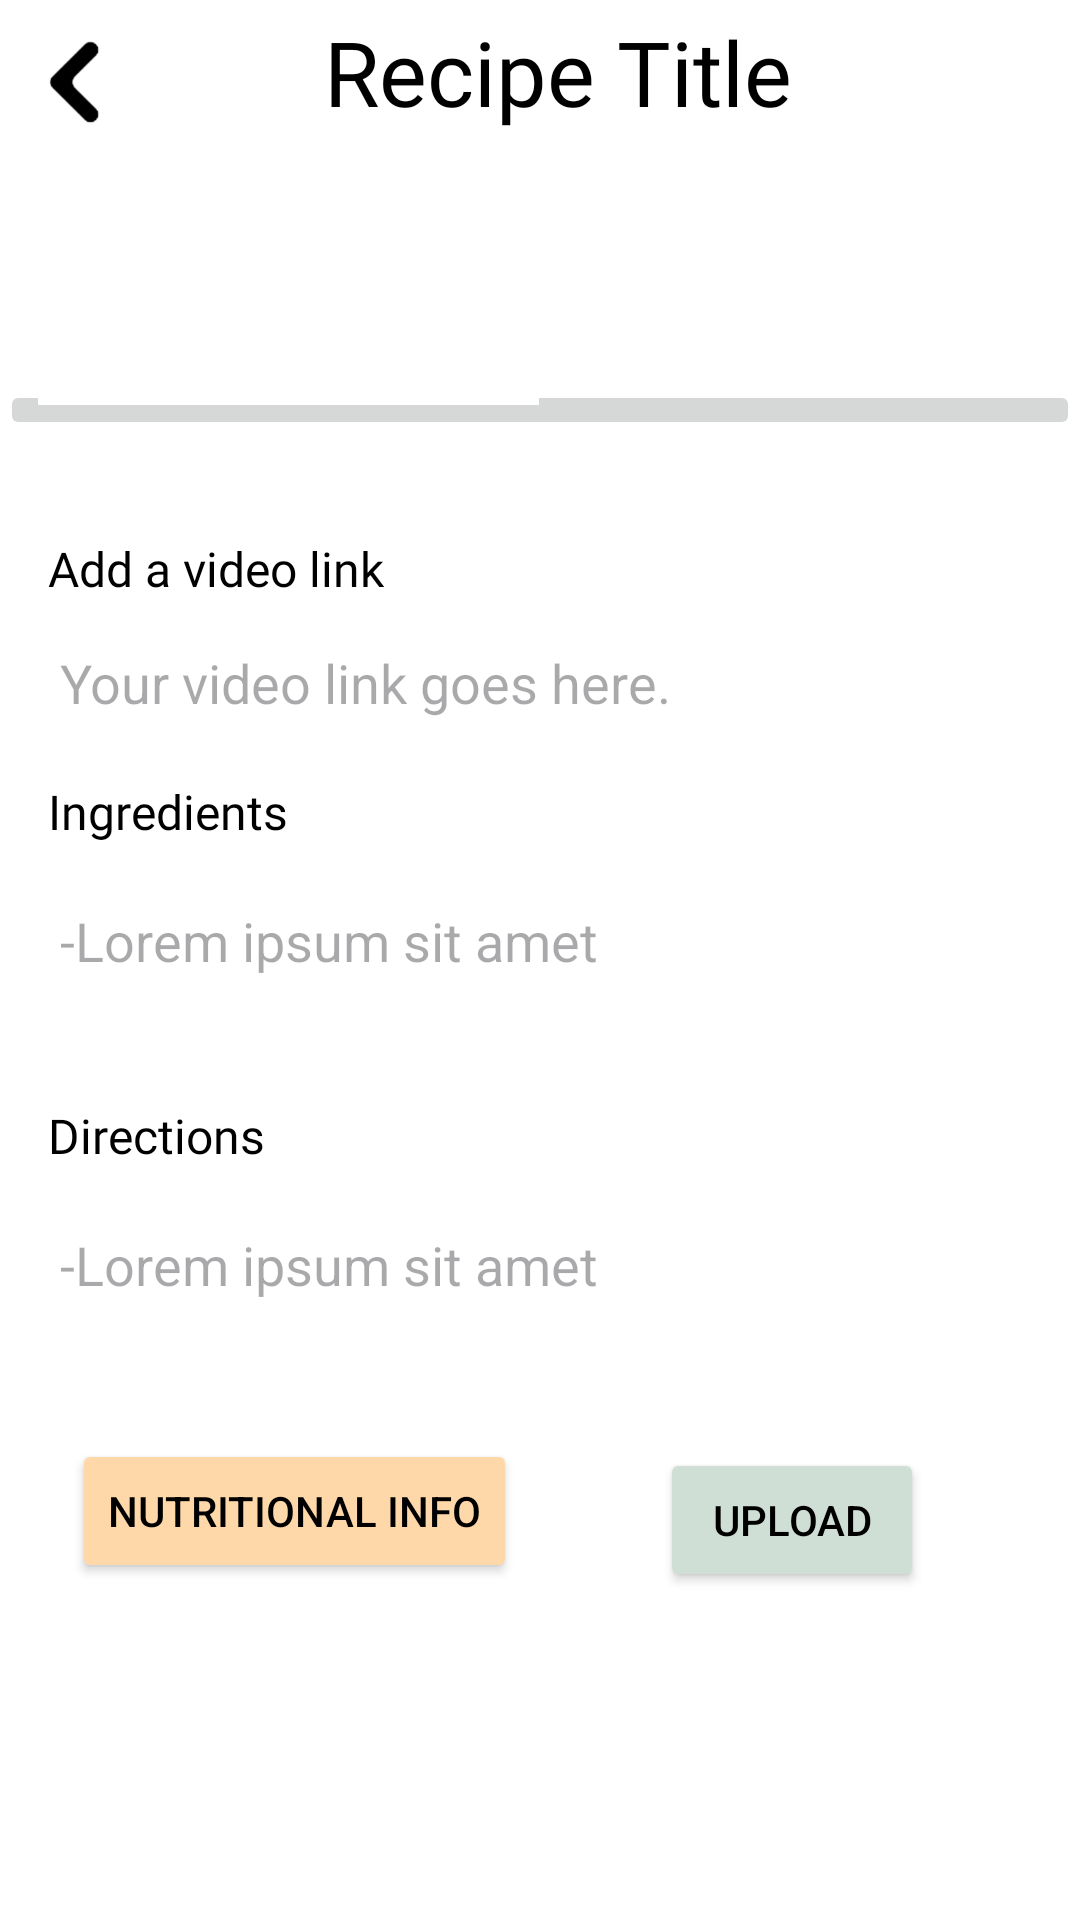

The Android layout XML behind this screen, and the referenced resources:
<!-- AndroidManifest.xml: application theme Theme.Yummee -->
<!-- res/layout/createrecipe_activity.xml -->
<?xml version="1.0" encoding="utf-8"?>
<androidx.constraintlayout.widget.ConstraintLayout xmlns:android="http://schemas.android.com/apk/res/android"
    xmlns:app="http://schemas.android.com/apk/res-auto"
    xmlns:tools="http://schemas.android.com/tools"
    android:layout_width="match_parent"
    android:layout_height="match_parent"
    android:background="#FFFFFF"
    tools:context=".RecipeTemplate">

    <ScrollView
        android:id="@+id/scrollView4"
        android:layout_width="match_parent"
        android:layout_height="wrap_content"
        app:layout_constraintBottom_toBottomOf="parent"
        app:layout_constraintEnd_toEndOf="parent"
        app:layout_constraintStart_toStartOf="parent"
        app:layout_constraintTop_toBottomOf="@+id/linearLayout4">

        <LinearLayout
            android:layout_width="match_parent"
            android:layout_height="match_parent"
            android:background="#FFFFFF">

            <androidx.constraintlayout.widget.ConstraintLayout
                android:layout_width="match_parent"
                android:layout_height="wrap_content"
                android:background="#FFFFFF">

                <EditText
                    android:id="@+id/editTextTextMultiLine2"
                    android:layout_width="match_parent"
                    android:layout_height="wrap_content"
                    android:layout_marginStart="20dp"
                    android:layout_marginTop="20dp"
                    android:layout_marginEnd="20dp"
                    android:background="#ffffff"
                    android:ems="10"
                    android:gravity="start|top"
                    android:hint="-Lorem ipsum sit amet"
                    android:inputType="textMultiLine"
                    android:singleLine="false"
                    android:textColor="#000000"
                    app:layout_constraintEnd_toEndOf="parent"
                    app:layout_constraintStart_toStartOf="parent"
                    app:layout_constraintTop_toBottomOf="@+id/textView10" />

                <ImageButton
                    android:id="@+id/imageView10"
                    android:layout_width="match_parent"
                    android:layout_height="wrap_content"
                    android:layout_marginBottom="32dp"
                    android:adjustViewBounds="true"
                    android:clickable="true"
                    android:contentDescription="Template to add recipe photo"
                    android:foreground="@android:drawable/ic_menu_add"
                    android:foregroundGravity="center|fill"
                    android:scaleType="centerCrop"
                    android:src="@drawable/createrecipe"
                    app:layout_constraintBottom_toTopOf="@+id/textView9"
                    app:layout_constraintEnd_toEndOf="parent"
                    app:layout_constraintHorizontal_bias="0.0"
                    app:layout_constraintStart_toStartOf="parent"
                    app:layout_constraintTop_toTopOf="parent" />

                <EditText
                    android:id="@+id/editTextTime4"
                    android:layout_width="167dp"
                    android:layout_height="55dp"
                    android:layout_marginBottom="12dp"
                    android:background="#ffffff"
                    android:ems="10"
                    android:fontFamily="@font/baloo_bhai"
                    android:hint="Time: -- min"
                    android:inputType="time"
                    android:maxLength="3"
                    android:textAlignment="center"
                    android:textColor="#000000"
                    android:textSize="24sp"
                    app:layout_constraintBottom_toBottomOf="@+id/imageView10"
                    app:layout_constraintEnd_toEndOf="parent"
                    app:layout_constraintHorizontal_bias="0.065"
                    app:layout_constraintStart_toStartOf="parent" />

                <TextView
                    android:id="@+id/textView9"
                    android:layout_width="wrap_content"
                    android:layout_height="wrap_content"
                    android:layout_marginStart="16dp"
                    android:layout_marginTop="32dp"
                    android:fontFamily="@font/amaranth_bold"
                    android:text="Add a video link"
                    android:textColor="#000000"
                    android:textSize="16sp"
                    app:layout_constraintStart_toStartOf="parent"
                    app:layout_constraintTop_toBottomOf="@+id/imageView10" />

                <TextView
                    android:id="@+id/textView10"
                    android:layout_width="wrap_content"
                    android:layout_height="wrap_content"
                    android:layout_marginStart="16dp"
                    android:layout_marginTop="20dp"
                    android:fontFamily="@font/amaranth_bold"
                    android:text="Ingredients"
                    android:textColor="#000000"
                    android:textSize="16sp"
                    app:layout_constraintStart_toStartOf="parent"
                    app:layout_constraintTop_toBottomOf="@+id/videoView2" />

                <EditText
                    android:id="@+id/videoView2"
                    android:layout_width="match_parent"
                    android:layout_height="wrap_content"
                    android:layout_marginStart="20dp"
                    android:layout_marginTop="15dp"
                    android:layout_marginEnd="20dp"
                    android:autoLink="all"
                    android:background="#ffffff"
                    android:clickable="true"
                    android:hint="Your video link goes here."
                    android:inputType="text"
                    android:textColor="#000000"
                    app:layout_constraintEnd_toEndOf="parent"
                    app:layout_constraintStart_toStartOf="parent"
                    app:layout_constraintTop_toBottomOf="@+id/textView9" />

                <TextView
                    android:id="@+id/textView12"
                    android:layout_width="wrap_content"
                    android:layout_height="wrap_content"
                    android:layout_marginStart="16dp"
                    android:layout_marginTop="42dp"
                    android:fontFamily="@font/amaranth_bold"
                    android:text="Directions"
                    android:textColor="#000000"
                    android:textSize="16sp"
                    app:layout_constraintStart_toStartOf="parent"
                    app:layout_constraintTop_toBottomOf="@+id/editTextTextMultiLine2" />

                <EditText
                    android:id="@+id/editTextTextMultiLine3"
                    android:layout_width="match_parent"
                    android:layout_height="wrap_content"
                    android:layout_marginStart="20dp"
                    android:layout_marginTop="20dp"
                    android:layout_marginEnd="20dp"
                    android:background="#ffffff"
                    android:ems="10"
                    android:gravity="start|top"
                    android:hint="-Lorem ipsum sit amet"
                    android:inputType="textMultiLine"
                    android:textColor="#000000"
                    app:layout_constraintEnd_toEndOf="parent"
                    app:layout_constraintStart_toStartOf="parent"
                    app:layout_constraintTop_toBottomOf="@+id/textView12" />

                <Button
                    android:id="@+id/button3"
                    android:layout_width="wrap_content"
                    android:layout_height="wrap_content"
                    android:layout_marginStart="24dp"
                    android:layout_marginTop="46dp"
                    android:layout_marginBottom="36dp"
                    android:backgroundTint="#FFD8A9"
                    android:text="Nutritional Info"
                    android:textColor="#000000"
                    android:textColorHighlight="#FFFFFF"
                    app:layout_constraintBottom_toBottomOf="parent"
                    app:layout_constraintStart_toStartOf="parent"
                    app:layout_constraintTop_toBottomOf="@+id/editTextTextMultiLine3" />

                <Button
                    android:id="@+id/button4"
                    android:layout_width="wrap_content"
                    android:layout_height="wrap_content"
                    android:layout_marginTop="48dp"
                    android:layout_marginEnd="52dp"
                    android:layout_marginBottom="32dp"
                    android:backgroundTint="#D0DFD6"
                    android:text="Upload"
                    android:textColor="#000000"
                    android:textColorHighlight="#FFFFFF"
                    app:icon="@android:drawable/ic_menu_upload"
                    app:iconSize="30dp"
                    app:iconTint="#000000"
                    app:layout_constraintBottom_toBottomOf="parent"
                    app:layout_constraintEnd_toEndOf="parent"
                    app:layout_constraintTop_toBottomOf="@+id/editTextTextMultiLine3" />
            </androidx.constraintlayout.widget.ConstraintLayout>

        </LinearLayout>
    </ScrollView>

    <LinearLayout
        android:id="@+id/linearLayout4"
        android:layout_width="match_parent"
        android:layout_height="wrap_content"
        android:background="#FFFFFF"
        android:orientation="horizontal"
        android:scrollbarAlwaysDrawHorizontalTrack="false"
        android:scrollbarAlwaysDrawVerticalTrack="false"
        android:scrollbars="none"
        app:layout_constraintEnd_toEndOf="parent"
        app:layout_constraintStart_toStartOf="parent"
        app:layout_constraintTop_toTopOf="parent">

        <ImageButton
            android:id="@+id/imageView9"
            android:layout_width="50dp"
            android:layout_height="50dp"
            android:background="#00FFFFFF"
            android:clickable="true"
            android:scaleType="centerCrop"
            app:srcCompat="@drawable/flecha" />

        <EditText
            android:id="@+id/editTextText"
            android:layout_width="272dp"
            android:layout_height="48dp"
            android:background="#ffffff"
            android:ems="10"
            android:fontFamily="@font/amaranth"
            android:inputType="text"
            android:scrollbars="none"
            android:singleLine="true"
            android:text="Recipe Title"
            android:textAlignment="center"
            android:textColor="#000000"
            android:textSize="30sp" />
    </LinearLayout>

</androidx.constraintlayout.widget.ConstraintLayout>
<!-- resources referenced by this layout -->
<resources>
  <!-- drawable flecha: png bitmap (drawable, 6868 bytes) -->
  <style name="Theme.Yummee" parent="Base.Theme.Yummee" />
  <style name="Base.Theme.Yummee" parent="Theme.Material3.DayNight.NoActionBar">
          
          
      </style>
</resources>
